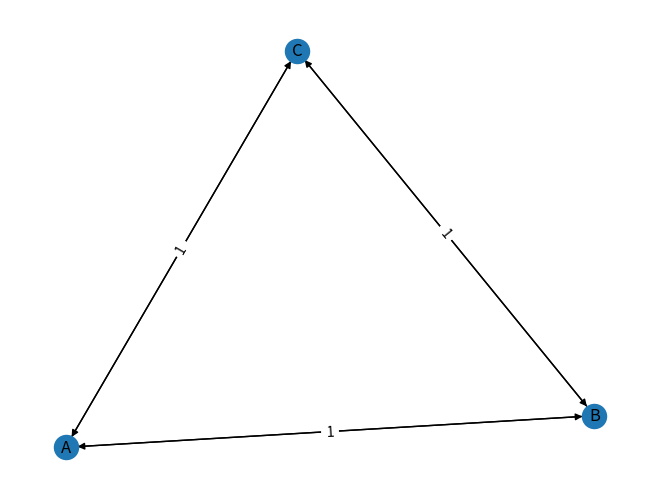

This chart was generated by the following Python code: (Note: this script raises an exception after producing the figure.)
'''
[2023] Nikolay Efanov
odg_tools module
Tools for manipulation with order-dependency graphs (ODG), which are frequently used in compiler phase-ordering task for subsequences of optimizing passes construction
'''
import networkx as nx
import matplotlib.pyplot as plt
from enum import Enum


class ODGMakingMode(Enum):
    FULLYCONNECTED = 0
    STOPLIST = 1
    ALLOWLIST = 2
    FROMPATHS = 3
    EMPTY = 4
    FROMGRAPH = 5


class ODG:
    def __init__(self, mode=ODGMakingMode.EMPTY):
        self.G = nx.DiGraph()

    def fromFullSeq(self, fullseq=[], mode=ODGMakingMode.FULLYCONNECTED):
        print(sorted(nx.complete_graph(len(fullseq), nx.DiGraph())))
        if mode == ODGMakingMode.FULLYCONNECTED:
            self.G = nx.complete_graph(len(fullseq), nx.DiGraph())
            for n in self.G.nodes:
                self.G.nodes[n].update({'passname': fullseq[n]})
            nx.set_edge_attributes(self.G, 1, 'weight')
        elif mode == ODGMakingMode.STOPLIST:
            pass
        elif mode == ODGMakingMode.ALLOWLIST:
            pass
        elif mode == ODGMakingMode.FROMPATHS:
            print("Please, provide the list of sequences")
        else:
            print("Unknown graph making mode")
        return self

    def fromSeqList(self, seq_list=[], mode=ODGMakingMode.FROMPATHS):
        if mode != ODGMakingMode.FROMPATHS:
            print("Incorrect mode")
            return
        self.G = nx.DiGraph()
        for seq in seq_list:
            for item in seq:
                pass
        return self


    def fromGraph(self, Graph=None, mode=ODGMakingMode.FROMGRAPH):
        self.G = Graph
        return self

    def plot(self):
        pos = nx.spring_layout(self.G)
        nx.draw(self.G, pos)
        node_labels = nx.get_node_attributes(self.G, 'passname')
        nx.draw_networkx_labels(self.G, pos, labels=node_labels)
        edge_labels = nx.get_edge_attributes(self.G, 'weight')
        nx.draw_networkx_edge_labels(self.G, pos, edge_labels)
        plt.show()


odg = ODG().fromFullSeq(['A','B','C'])
odg.plot()
odg2 = ODG().fromGraph(Graph=odg)
print(odg2.G.edges(data=True))
